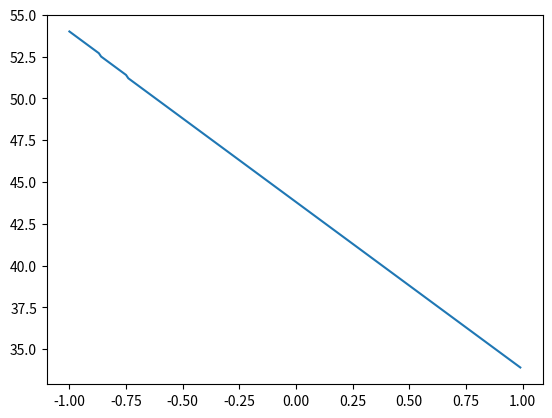

Generate this figure with matplotlib:
from math import *
import matplotlib.pyplot as plt


initial_velocity = 5
delta_y = 0
gravity = 9.81


def get_resistance(vel, k):
    return -k*vel

def get_dis(angle, k):
    dt = 0.00001
    y = 0
    x = 0
    x_vel = cos(radians(angle)) * initial_velocity
    y_vel = sin(radians(angle)) * initial_velocity
    while y_vel >= 0 or y >= delta_y:

        # apply gravity
        y_vel -= gravity * dt

        # apply resistance
        x_vel += get_resistance(x_vel, k) * dt
        y_vel += get_resistance(y_vel, k) * dt

        # move
        x += x_vel * dt
        y += y_vel * dt


        # print(x, y)
        # print(x_vel)
    return x


def net_vel(x, y):
    return sqrt(x*x + y*y)


def best_dis(k, last):
    max_dis = None
    best_angle = None
    for a in range(round(last*10-5), round(last*10)) if last is not None else range(0, 30):
        angle = a/10 if last is not None else a * 3
        # print(f"angle: {angle}")
        x = get_dis(angle, k)
        if max_dis is None or x > max_dis:
            max_dis = x
            best_angle = angle
    return best_angle


if __name__ == '__main__':
    domain = -1, 1
    step = .01
    data = []
    k = domain[0]
    ks = []
    while k <= domain[1]:
        print(f"k: {k}")
        ks.append(k)
        data.append(best_dis(k, data[-1] if len(data)> 0 else None))
        k += step
    plt.plot(ks, data)
    plt.show()